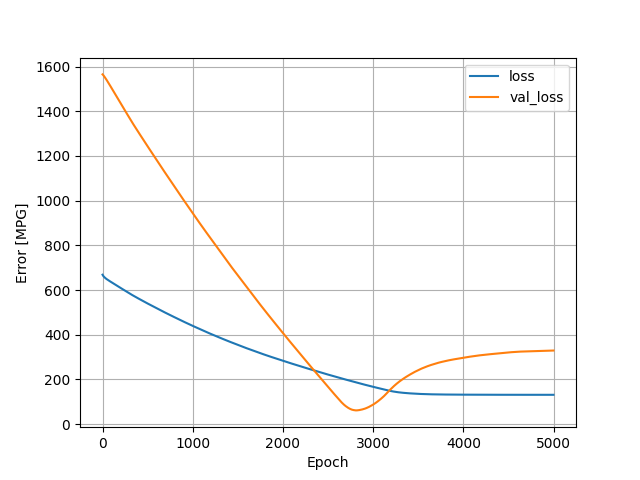

Values plotted in this chart, from the file beside it:
, loss, val_loss, epoch
0, 668.6, 1565, 0
1, 667.8, 1565, 1
2, 667.1, 1564, 2
3, 666.3, 1564, 3
4, 665.5, 1564, 4
5, 664.8, 1563, 5
6, 664.2, 1563, 6
7, 663.6, 1562, 7
8, 663, 1562, 8
9, 662.5, 1561, 9
10, 662, 1561, 10
11, 661.5, 1560, 11
12, 661.1, 1560, 12
13, 660.6, 1559, 13
14, 660.1, 1559, 14
15, 659.7, 1558, 15
16, 659.3, 1558, 16
17, 658.8, 1557, 17
18, 658.5, 1556, 18
19, 658.1, 1556, 19
20, 657.7, 1555, 20
21, 657.3, 1555, 21
22, 656.9, 1554, 22
23, 656.6, 1553, 23
24, 656.2, 1553, 24
25, 655.8, 1552, 25
26, 655.4, 1552, 26
27, 655, 1551, 27
28, 654.7, 1551, 28
29, 654.3, 1550, 29
30, 653.9, 1549, 30
31, 653.6, 1549, 31
32, 653.2, 1548, 32
33, 652.9, 1548, 33
34, 652.5, 1547, 34
35, 652.1, 1547, 35
36, 651.8, 1546, 36
37, 651.4, 1545, 37
38, 651.1, 1545, 38
39, 650.9, 1544, 39
40, 650.6, 1544, 40
41, 650.3, 1543, 41
42, 650, 1542, 42
43, 649.7, 1542, 43
44, 649.4, 1541, 44
45, 649.1, 1540, 45
46, 648.9, 1540, 46
47, 648.6, 1539, 47
48, 648.3, 1538, 48
49, 648, 1538, 49
50, 647.7, 1537, 50
51, 647.4, 1537, 51
52, 647.2, 1536, 52
53, 646.9, 1535, 53
54, 646.6, 1535, 54
55, 646.3, 1534, 55
56, 646, 1533, 56
57, 645.7, 1533, 57
58, 645.5, 1532, 58
59, 645.2, 1531, 59
... 4,940 more rows
